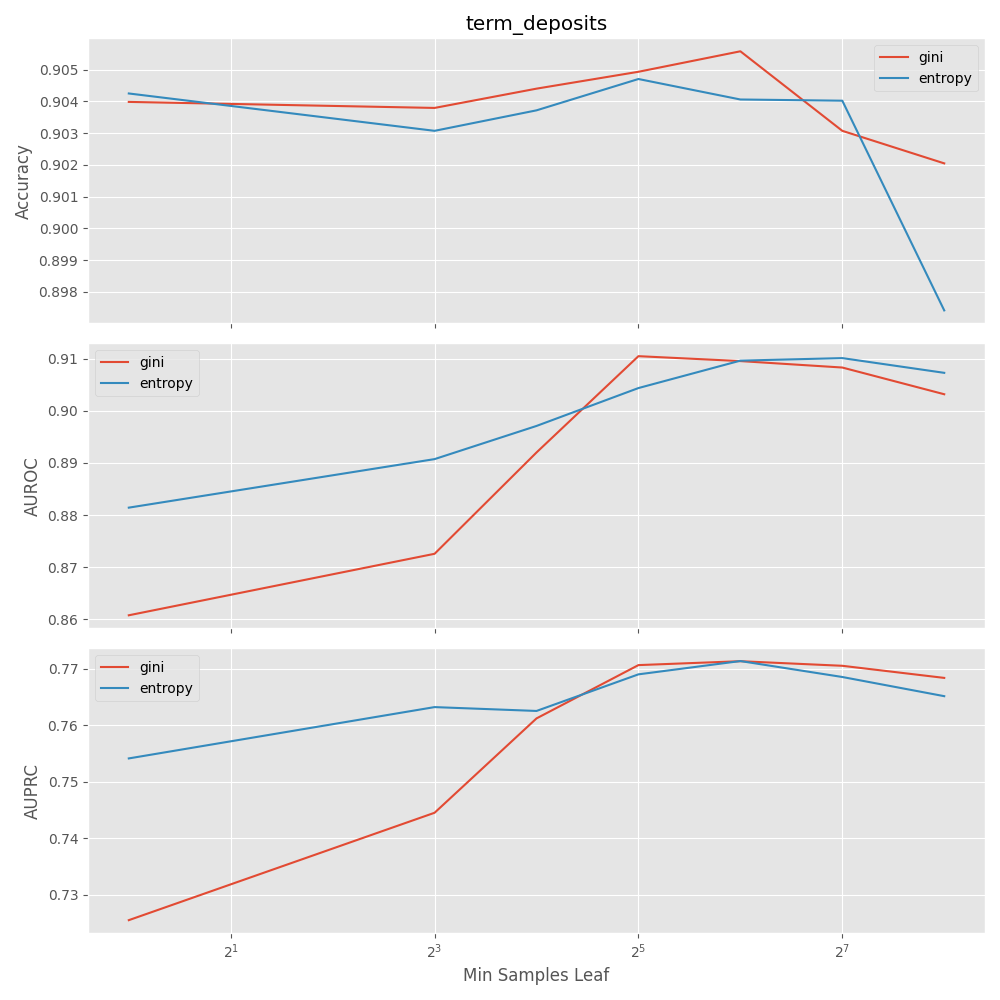

Source data for this figure (header and first rows):
Accuracy, AUROC, AUPRC, min_samples_leaf, max_depth, criterion
0.8759, 0.6983, 0.7255, 1, , gini
0.8763, 0.7003, 0.7272, 1, , entropy
0.904, 0.8608, 0.718, 1, 8.0, gini
0.9042, 0.8814, 0.7541, 1, 8.0, entropy
0.8953, 0.7205, 0.6941, 1, 16.0, gini
0.8899, 0.7608, 0.7108, 1, 16.0, entropy
0.8763, 0.6974, 0.725, 1, 32.0, gini
0.8751, 0.7016, 0.7265, 1, 32.0, entropy
0.8759, 0.6977, 0.7251, 1, 64.0, gini
0.876, 0.6997, 0.7266, 1, 64.0, entropy
0.8969, 0.8442, 0.742, 8, , gini
0.8932, 0.8493, 0.7422, 8, , entropy
0.9038, 0.8726, 0.7369, 8, 8.0, gini
0.9031, 0.8907, 0.7632, 8, 8.0, entropy
0.8983, 0.8615, 0.7445, 8, 16.0, gini
0.8954, 0.8621, 0.7444, 8, 16.0, entropy
0.8969, 0.845, 0.7417, 8, 32.0, gini
0.8932, 0.8494, 0.7421, 8, 32.0, entropy
0.8962, 0.8447, 0.7412, 8, 64.0, gini
0.8932, 0.85, 0.7419, 8, 64.0, entropy
0.9016, 0.8829, 0.7603, 16, , gini
0.8995, 0.8828, 0.7545, 16, , entropy
0.9044, 0.8807, 0.7407, 16, 8.0, gini
0.9037, 0.8971, 0.7625, 16, 8.0, entropy
0.9022, 0.892, 0.7612, 16, 16.0, gini
0.9, 0.8916, 0.7563, 16, 16.0, entropy
0.9017, 0.8829, 0.7601, 16, 32.0, gini
0.8994, 0.8822, 0.7538, 16, 32.0, entropy
0.9016, 0.8832, 0.7598, 16, 64.0, gini
0.8993, 0.8823, 0.7542, 16, 64.0, entropy
0.9042, 0.9041, 0.7695, 32, , gini
0.9039, 0.9, 0.7685, 32, , entropy
0.9049, 0.887, 0.764, 32, 8.0, gini
0.9047, 0.8994, 0.7677, 32, 8.0, entropy
0.9042, 0.9105, 0.7707, 32, 16.0, gini
0.9037, 0.9044, 0.769, 32, 16.0, entropy
0.9042, 0.9046, 0.7698, 32, 32.0, gini
0.9037, 0.8999, 0.7682, 32, 32.0, entropy
0.9042, 0.9044, 0.7695, 32, 64.0, gini
0.9038, 0.9, 0.7684, 32, 64.0, entropy
0.9054, 0.9079, 0.7712, 64, , gini
0.9033, 0.908, 0.771, 64, , entropy
0.9056, 0.8885, 0.7639, 64, 8.0, gini
0.9041, 0.9, 0.7663, 64, 8.0, entropy
0.9054, 0.9096, 0.7714, 64, 16.0, gini
0.9033, 0.9096, 0.7714, 64, 16.0, entropy
0.9054, 0.9081, 0.7713, 64, 32.0, gini
0.9033, 0.9078, 0.7709, 64, 32.0, entropy
0.9054, 0.9081, 0.7713, 64, 64.0, gini
0.9033, 0.9079, 0.7709, 64, 64.0, entropy
0.9031, 0.9078, 0.7705, 128, , gini
0.904, 0.9101, 0.7686, 128, , entropy
0.9031, 0.8941, 0.7645, 128, 8.0, gini
0.9032, 0.8961, 0.7585, 128, 8.0, entropy
0.9031, 0.9083, 0.7706, 128, 16.0, gini
0.904, 0.91, 0.7685, 128, 16.0, entropy
0.9031, 0.9078, 0.7705, 128, 32.0, gini
0.904, 0.9101, 0.7685, 128, 32.0, entropy
0.9031, 0.9078, 0.7705, 128, 64.0, gini
0.904, 0.91, 0.7685, 128, 64.0, entropy
... 10 more rows
